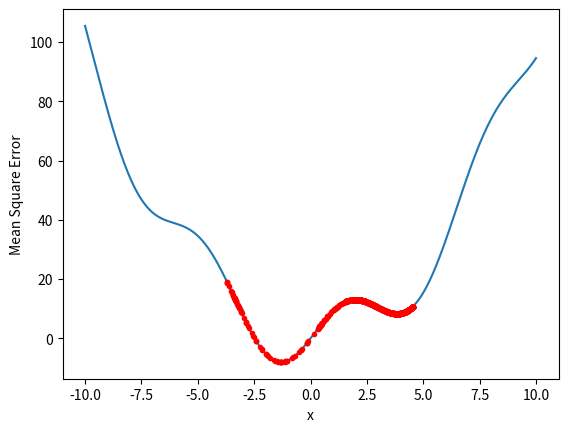

Reproduce this figure in Python.
import numpy as np
import matplotlib.pyplot as plt

# Define the function we want to minimize (in this case, a simple quadratic function)
def f(x):
    return x**2 + 10*np.sin(x)

# Define the derivative of the function
def df(x):
    return 2*x + 10*np.cos(x)

# Define the gradient descent function
def gradient_descent(x0, alpha, eps, max_iter):
    x = x0
    x_history = [x]
    for i in range(max_iter):
        grad = df(x)
        x -= alpha * grad
        x_history.append(x)
        if np.abs(grad) < eps:
            break
    return x, np.array(x_history)

# Set the initial point, learning rate, and stopping criteria
x0 = 3
alpha = 0.37
eps = 1e-8
max_iter = 1000

# Run gradient descent
x_min, x_history = gradient_descent(x0, alpha, eps, max_iter)

# Plot the function and the path taken by gradient descent
x_vals = np.linspace(-10, 10, 1000)
y_vals = f(x_vals)
plt.plot(x_vals, y_vals)
plt.plot(x_history, f(x_history), 'r.')
plt.xlabel('x')
plt.ylabel('Mean Square Error')
plt.show()
